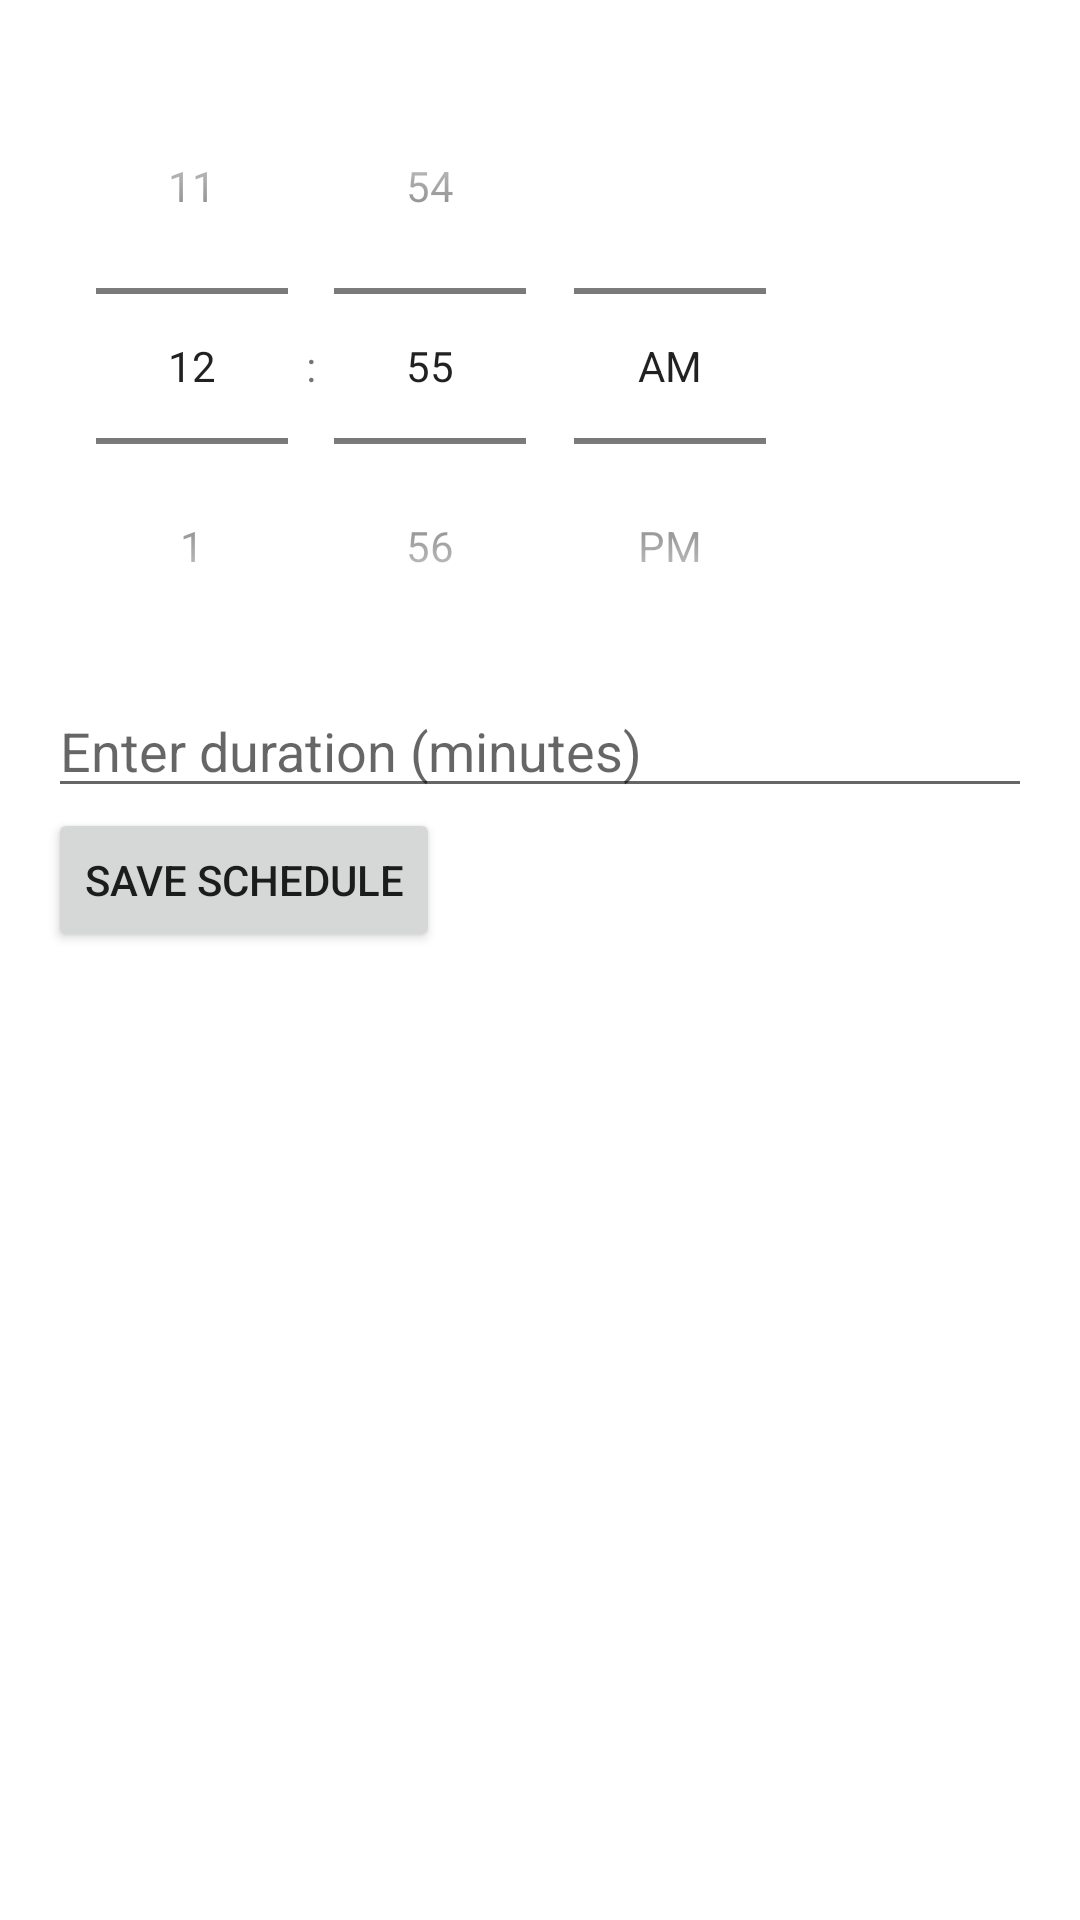

The Android layout XML behind this screen, and the referenced resources:
<!-- AndroidManifest.xml: application theme AppTheme -->
<!-- res/layout/activity_set_schedule.xml -->
<?xml version="1.0" encoding="utf-8"?>
<LinearLayout xmlns:android="http://schemas.android.com/apk/res/android"
    android:layout_width="match_parent"
    android:layout_height="match_parent"
    android:orientation="vertical"
    android:padding="16dp">

    <TimePicker
        android:id="@+id/timePickerSchedule"
        android:layout_width="wrap_content"
        android:layout_height="wrap_content"
        android:timePickerMode="spinner"/>

    <EditText
        android:id="@+id/durationInput"
        android:layout_width="match_parent"
        android:layout_height="wrap_content"
        android:hint="Enter duration (minutes)"
        android:inputType="number"/>

    <Button
        android:id="@+id/saveScheduleButton"
        android:layout_width="wrap_content"
        android:layout_height="wrap_content"
        android:text="Save Schedule"/>
</LinearLayout>
<!-- resources referenced by this layout -->
<resources>

</resources>
